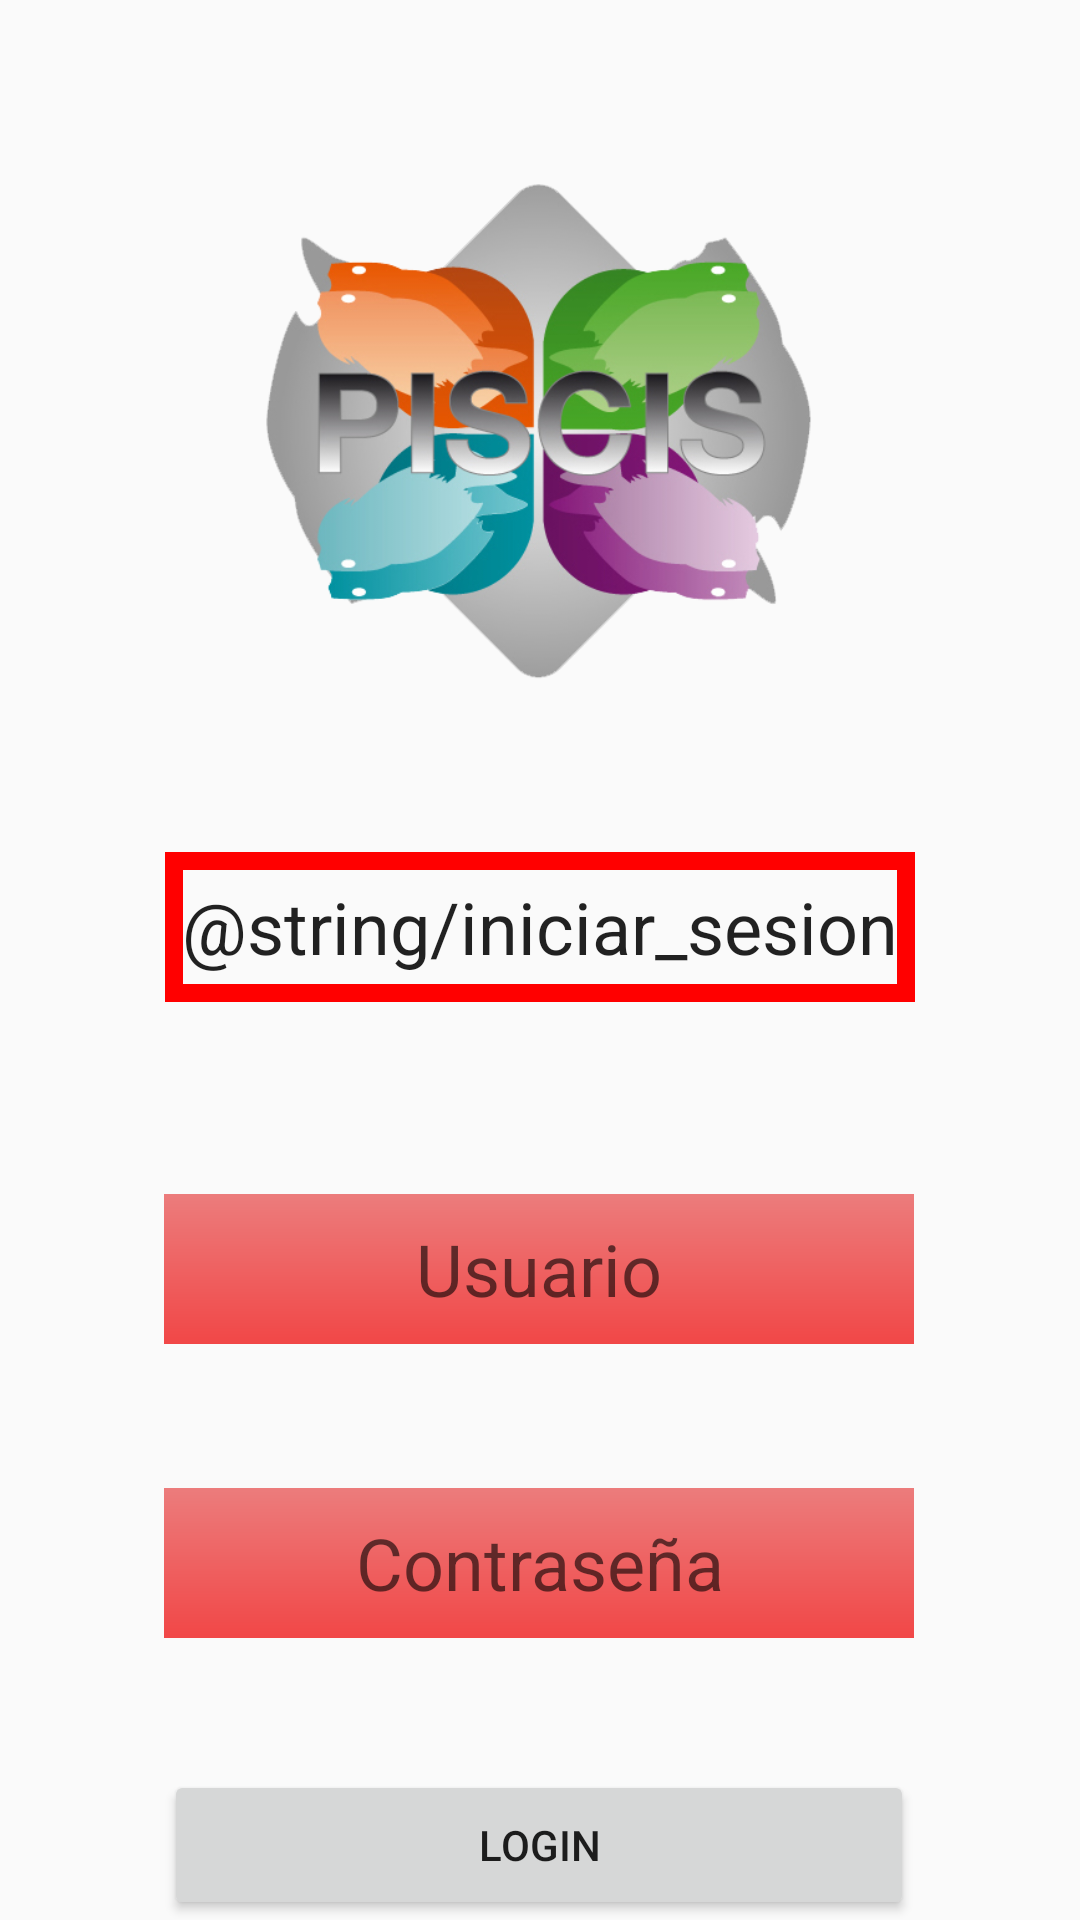

Layout XML and referenced resources for this Android screen:
<!-- AndroidManifest.xml: application theme Theme.AppCompat.Light.NoActionBar -->
<!-- res/layout/activity_menu_autenticacion.xml -->
<?xml version="1.0" encoding="utf-8"?>
<androidx.constraintlayout.widget.ConstraintLayout xmlns:android="http://schemas.android.com/apk/res/android"
    xmlns:app="http://schemas.android.com/apk/res-auto"
    xmlns:tools="http://schemas.android.com/tools"
    android:layout_width="match_parent"
    android:layout_height="match_parent"
    tools:context=".view.autenticacion.MenuAutenticacionActivity">

    <ImageView
        android:id="@+id/logo_imagen"
        android:layout_width="300dp"
        android:layout_height="200dp"
        android:layout_marginTop="44dp"
        app:layout_constraintEnd_toEndOf="parent"
        app:layout_constraintHorizontal_bias="0.497"
        app:layout_constraintStart_toStartOf="parent"
        app:layout_constraintTop_toTopOf="parent"
        app:srcCompat="@drawable/logo_piscis_png"
        tools:ignore="ImageContrastCheck" />

    <TextView
        android:id="@+id/tv_iniciar_sesion"
        android:layout_width="250dp"
        android:layout_height="50dp"
        android:layout_marginTop="40dp"
        android:background="@drawable/textview_border_red"
        android:gravity="center"
        android:text="@string/iniciar_sesion"
        android:textAppearance="@style/TextAppearance.AppCompat.Body1"
        android:textSize="24sp"
        app:circularflow_defaultRadius="50dp"
        app:layout_constraintEnd_toEndOf="parent"
        app:layout_constraintHorizontal_bias="0.500"
        app:layout_constraintStart_toStartOf="parent"
        app:layout_constraintTop_toBottomOf="@+id/logo_imagen" />

    <EditText
        android:id="@+id/et_usuario"
        android:layout_width="250dp"
        android:layout_height="50dp"
        android:layout_marginTop="64dp"
        android:autofillHints="Usuario"
        android:background="@drawable/gradiant_red"
        android:gravity="center"
        android:hint="Usuario"
        android:inputType="text"
        android:textAlignment="center"
        android:textAppearance="@style/TextAppearance.AppCompat.Body1"
        android:textSize="24sp"
        app:layout_constraintEnd_toEndOf="parent"
        app:layout_constraintHorizontal_bias="0.498"
        app:layout_constraintStart_toStartOf="parent"
        app:layout_constraintTop_toBottomOf="@+id/tv_iniciar_sesion" />

    <EditText
        android:id="@+id/et_password"
        android:layout_width="250dp"
        android:layout_height="50dp"
        android:layout_marginTop="48dp"
        android:background="@drawable/gradiant_red"
        android:ems="10"
        android:gravity="center"
        android:hint="Contraseña"
        android:inputType="numberPassword"
        android:textAlignment="center"
        android:textSize="24sp"
        app:layout_constraintEnd_toEndOf="parent"
        app:layout_constraintHorizontal_bias="0.497"
        app:layout_constraintStart_toStartOf="parent"
        app:layout_constraintTop_toBottomOf="@+id/et_usuario" />

    <Button
        android:id="@+id/btn_login"
        android:layout_width="250dp"
        android:layout_height="50dp"
        android:layout_marginTop="44dp"
        android:text="Login"
        app:layout_constraintEnd_toEndOf="parent"
        app:layout_constraintHorizontal_bias="0.498"
        app:layout_constraintStart_toStartOf="parent"
        app:layout_constraintTop_toBottomOf="@+id/et_password" />

</androidx.constraintlayout.widget.ConstraintLayout>
<!-- resources referenced by this layout -->
<resources>
  <!-- drawable gradiant_red (drawable) -->
  <?xml version="1.0" encoding="utf-8"?>
  <shape  xmlns:android="http://schemas.android.com/apk/res/android"
      android:shape="rectangle" android:padding="10dp">
      <gradient
          android:angle="90"
          android:endColor="#FFEC7C7C"
          android:startColor="#FFF14747"
          android:type="linear" />
  
  </shape>
  <!-- drawable logo_piscis_png: png bitmap (drawable-v24, 119973 bytes) -->
  <!-- drawable textview_border_red (drawable) -->
  <shape xmlns:android="http://schemas.android.com/apk/res/android"
      android:shape="rectangle" >
  
      <stroke
          android:width="6dp"
          android:color="#FF0000" />
  
  </shape>
</resources>
